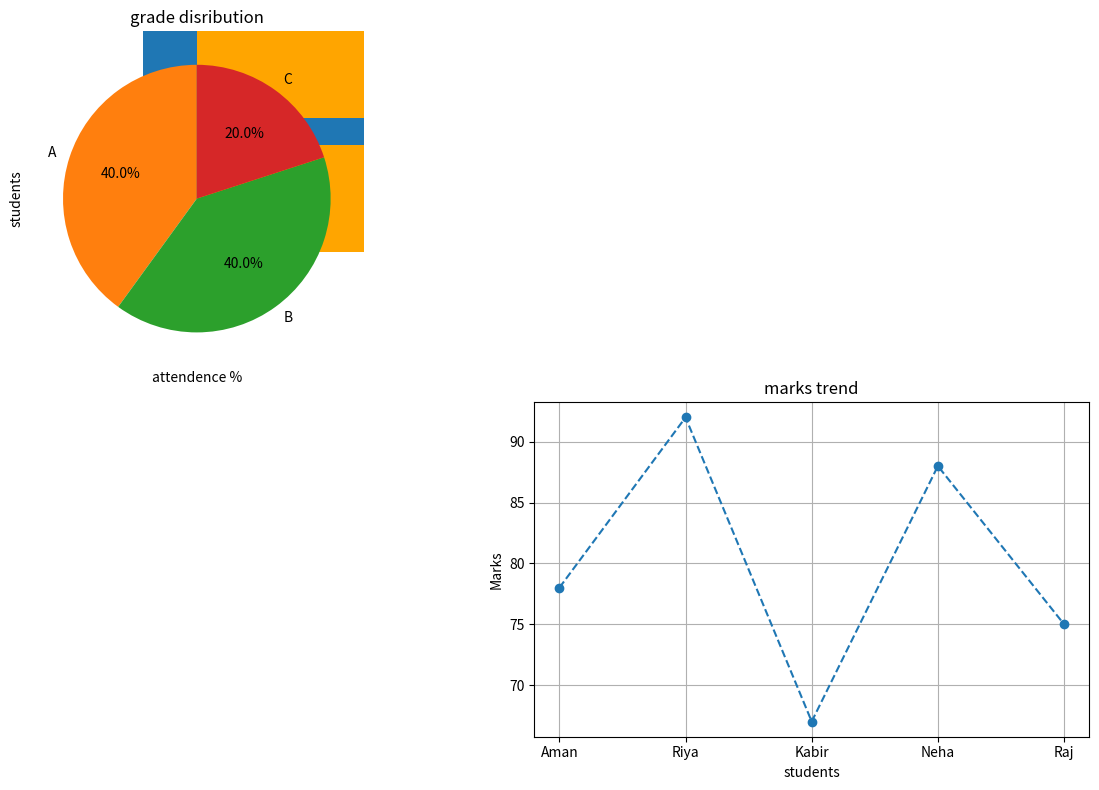

Write Python code to recreate this figure.
import matplotlib.pyplot as plt
students = ["Aman","Riya","Kabir","Neha","Raj"]
marks = [78,92,67,88,75]
attendence = [85,95,70,90,80]
#grade distribution
grades = ["A","B","C"]
grade_count = [2,2,1]
#figure 
plt.figure(figsize=(12,8))
plt.subplot(2,2,1)
plt.bar(students,marks) #1
plt.title("Student Marks")
plt.xlabel("student name")
plt.ylabel("marks")


# # highest marks annotations
# #==================
# #2
max_marks = max(marks)
max_index = marks.index(max_marks)
plt.annotate("Highest",xy = (students[max_index],max_marks) ,xytext = (students[max_index],max_marks + 5),
             arrowprops = dict(facecolor = "black",shrink = 0.05)
            )



# #bar chart
plt.barh(students,attendence, color = "orange")
plt.title("attendence")
plt.xlabel("attendence %")
plt.ylabel("students")



#=================
# pie chart
plt.pie(grade_count,labels = grades,autopct ="%1.1f%%",startangle = 90)
plt.title("grade disribution")


#line plot
plt.subplot(2,2,4)

plt.plot(students,marks,marker = "o",linestyle = "--")
plt.title("marks trend")
plt.xlabel("students")
plt.ylabel("Marks")
plt.grid()
plt.tight_layout()#layout
plt.show()#show

#assianment - 2
